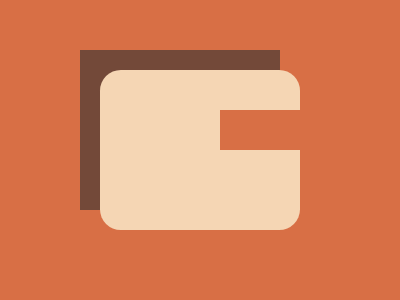

Give the HTML and CSS whose rendering is this image.

<div id="firstBlock"></div>
<div id="secondBlock"></div>
<div id="thirdBlock"></div>
<style>
  body {
    background-color: #D86F45;
  }
  div {
    position: absolute;
  }
  #firstBlock, #secondBlock {
    width: 200px;
    height: 160px;
  }
  #firstBlock {
    background-color: #734939;
    left: 80px;
    top: 50px;
  }
  #secondBlock {
    background: #F5D6B4;
    border-radius: 22q;
    top: 70px;
    left: 100px;
  }
  #thirdBlock {
    background-color: #D86F45;
    width: 80px;
    height: 40px;
    top: 110px;
    left: 220px;
  }
</style>

<!-- OBJECTIVE -->
<!-- Write HTML/CSS in this editor and replicate the given target image in the least code possible. What you write here, renders as it is -->

<!-- SCORING -->
<!-- The score is calculated based on the number of characters you use (this comment included :P) and how close you replicate the image. Read the FAQS (https://cssbattle.dev/faqs) for more info. -->
